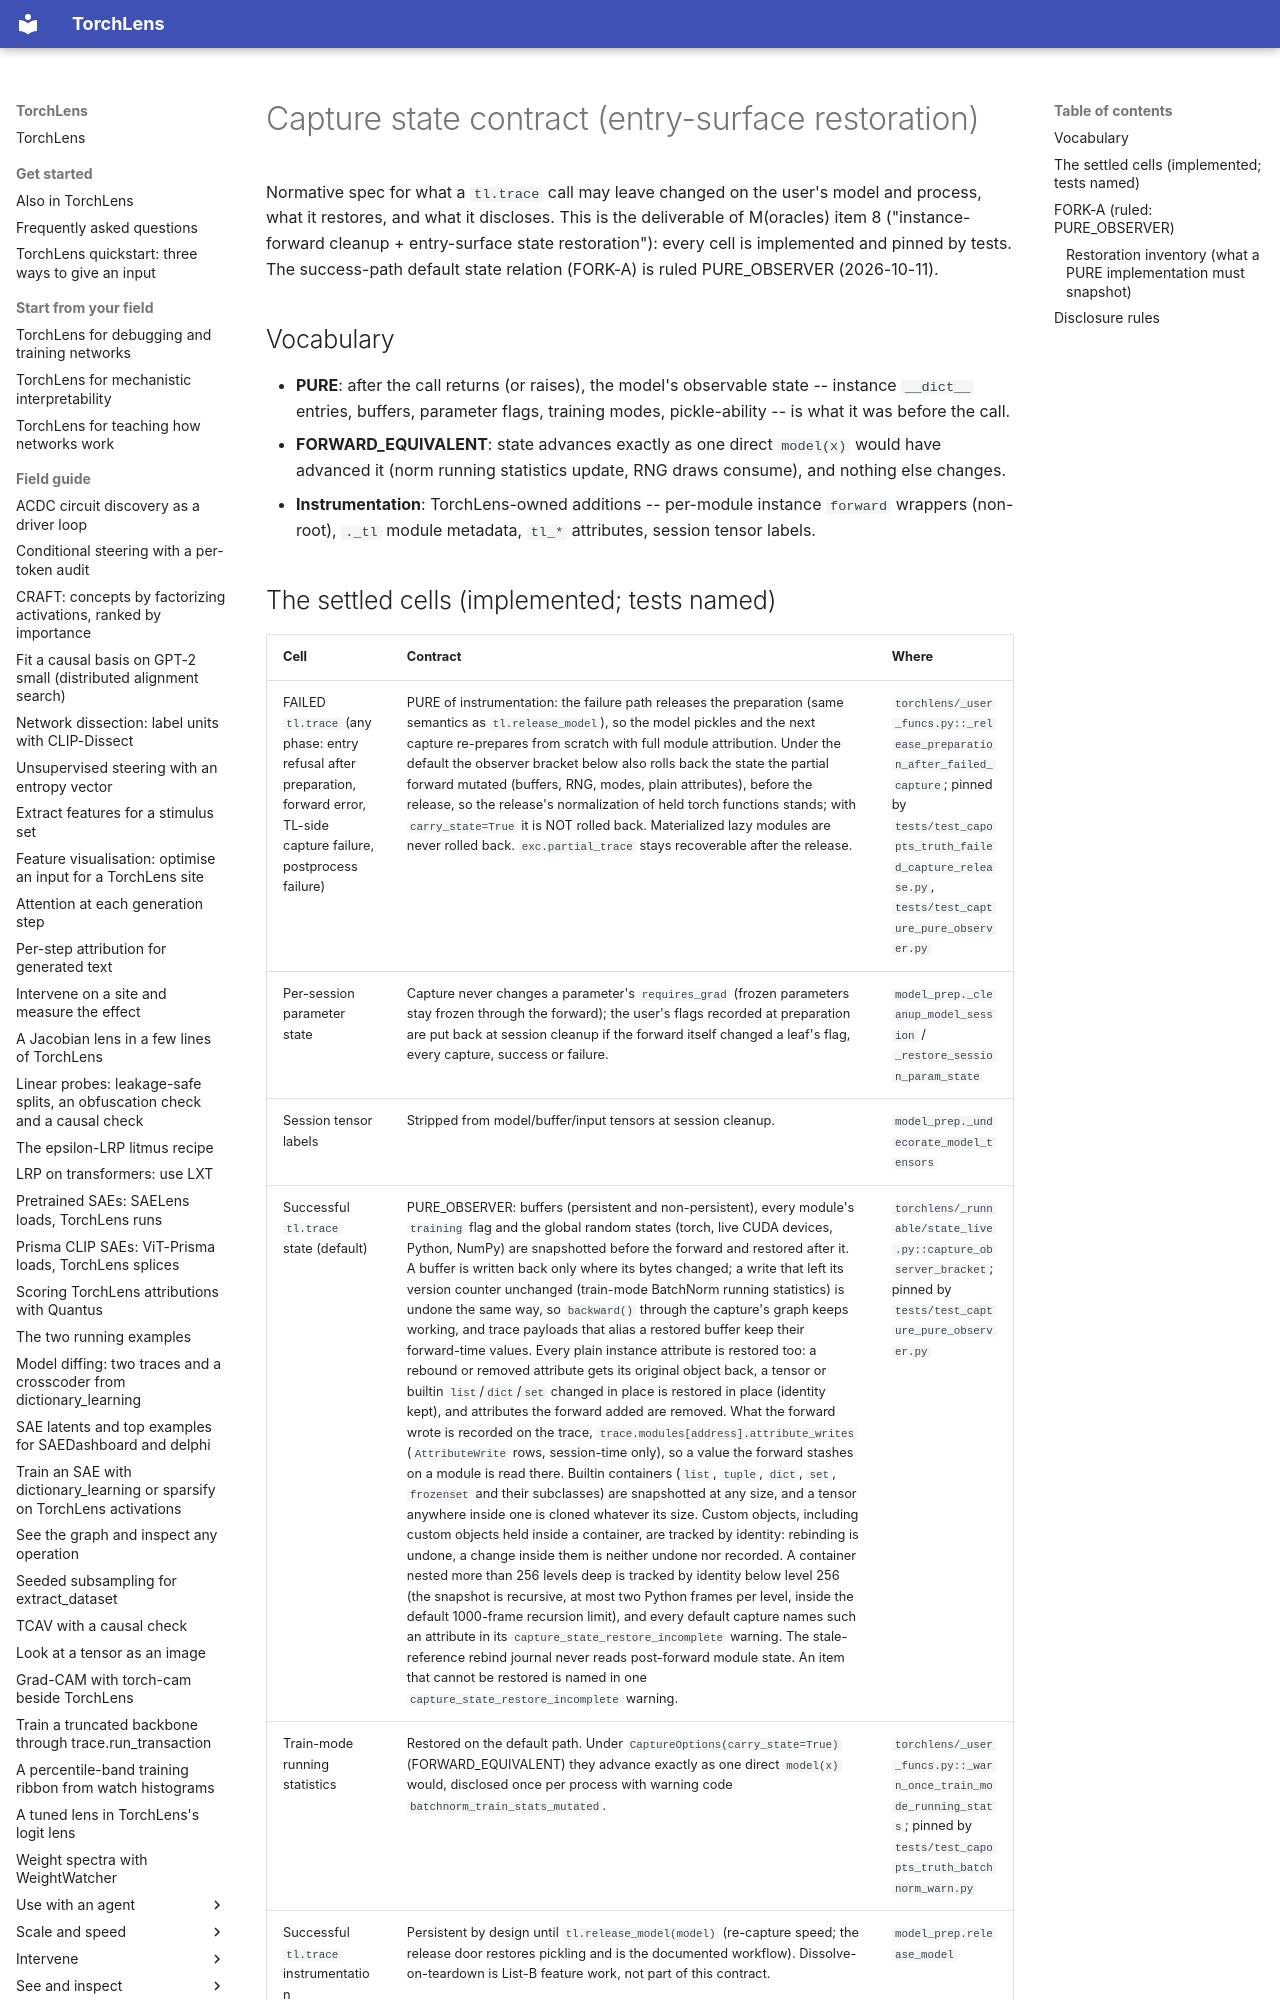

repository: johnmarktaylor91/torchlens · page: reference/capture_state_contract/index.html · generator: mkdocs

# Capture state contract (entry-surface restoration)

Normative spec for what a `tl.trace` call may leave changed on the user's
model and process, what it restores, and what it discloses. This is the
deliverable of M(oracles) item 8 ("instance-forward cleanup +
entry-surface state restoration"): every cell is implemented and pinned by
tests. The success-path default state relation (FORK-A) is ruled
PURE_OBSERVER (2026-10-11).

## Vocabulary

- **PURE**: after the call returns (or raises), the model's observable state
  -- instance `__dict__` entries, buffers, parameter flags, training modes,
  pickle-ability -- is what it was before the call.
- **FORWARD_EQUIVALENT**: state advances exactly as one direct `model(x)`
  would have advanced it (norm running statistics update, RNG draws consume),
  and nothing else changes.
- **Instrumentation**: TorchLens-owned additions -- per-module instance
  `forward` wrappers (non-root), `._tl` module metadata, `tl_*` attributes,
  session tensor labels.
